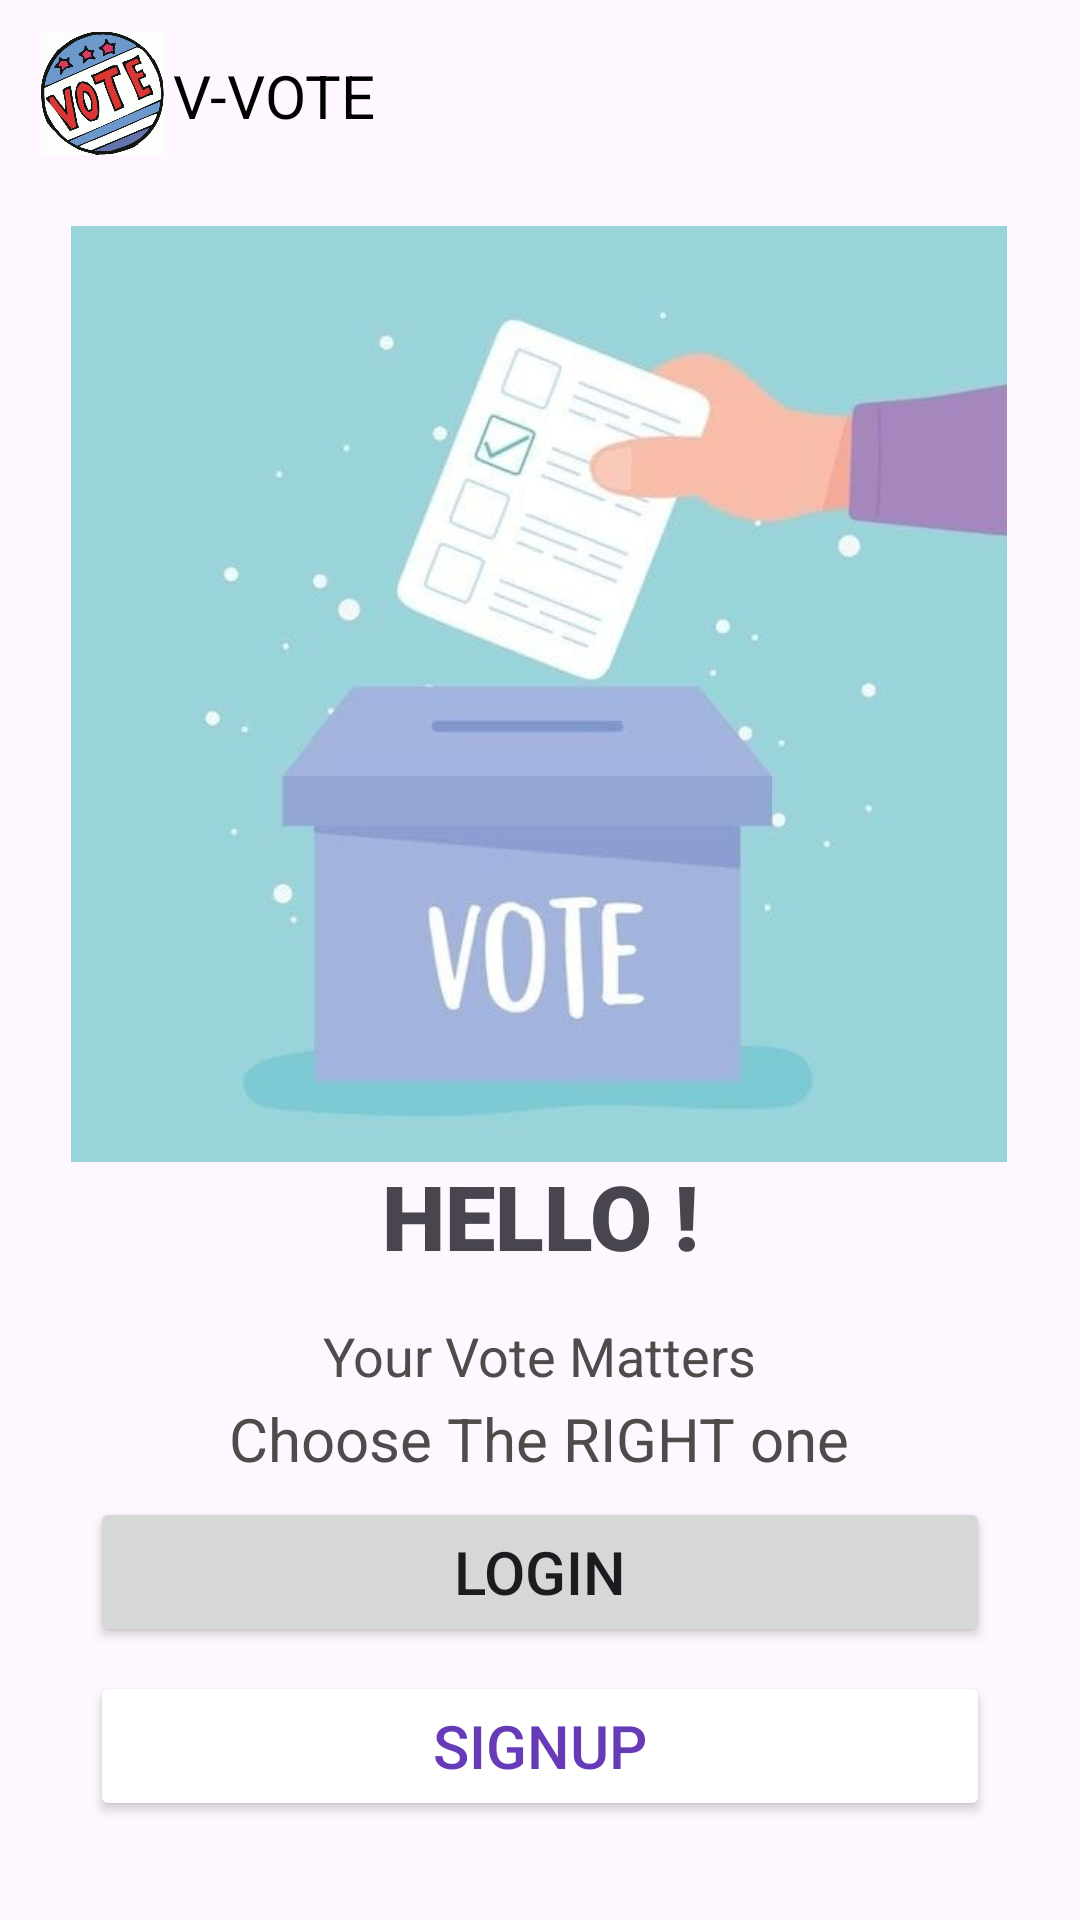

Android layout source for this screen:
<!-- AndroidManifest.xml: application theme Theme.VoterApplicationFinal -->
<!-- res/layout/activity_main.xml -->
<?xml version="1.0" encoding="utf-8"?>
<androidx.constraintlayout.widget.ConstraintLayout xmlns:android="http://schemas.android.com/apk/res/android"
    xmlns:app="http://schemas.android.com/apk/res-auto"
    xmlns:tools="http://schemas.android.com/tools"
    android:layout_width="match_parent"
    android:layout_height="match_parent"
    tools:context=".MainActivity">

    <TextView
        android:id="@+id/textView"
        android:layout_width="86dp"
        android:layout_height="38dp"
        android:fontFamily="sans-serif"
        android:paddingTop="8dp"
        android:text="V-VOTE"
        android:textAlignment="center"
        android:textColor="@color/black"
        android:textSize="20dp"
        app:layout_constraintBottom_toBottomOf="parent"
        app:layout_constraintEnd_toEndOf="parent"
        app:layout_constraintHorizontal_bias="0.175"
        app:layout_constraintStart_toStartOf="parent"
        app:layout_constraintTop_toTopOf="parent"
        app:layout_constraintVertical_bias="0.017" />

    <TextView
        android:id="@+id/textView2"
        android:layout_width="185dp"
        android:layout_height="55dp"
        android:fontFamily="sans-serif-black"
        android:text="HELLO !"
        android:textAlignment="center"
        android:textSize="30dp"
        app:layout_constraintBottom_toBottomOf="parent"
        app:layout_constraintEnd_toEndOf="parent"
        app:layout_constraintStart_toStartOf="parent"
        app:layout_constraintTop_toTopOf="parent"
        app:layout_constraintVertical_bias="0.658" />

    <TextView
        android:id="@+id/textView3"
        android:layout_width="234dp"
        android:layout_height="30dp"
        android:text="Your Vote Matters"
        android:textAlignment="center"
        android:textColor="#504A4A"
        android:textSize="18dp"
        app:layout_constraintBottom_toBottomOf="parent"
        app:layout_constraintEnd_toEndOf="parent"
        app:layout_constraintHorizontal_bias="0.497"
        app:layout_constraintStart_toStartOf="parent"
        app:layout_constraintTop_toTopOf="parent"
        app:layout_constraintVertical_bias="0.721" />

    <TextView
        android:id="@+id/textView4"
        android:layout_width="234dp"
        android:layout_height="30dp"
        android:text="Choose The RIGHT one"
        android:textAlignment="center"
        android:textColor="#504A4A"
        android:textSize="20dp"
        app:layout_constraintBottom_toBottomOf="parent"
        app:layout_constraintEnd_toEndOf="parent"
        app:layout_constraintHorizontal_bias="0.497"
        app:layout_constraintStart_toStartOf="parent"
        app:layout_constraintTop_toTopOf="parent"
        app:layout_constraintVertical_bias="0.764" />

    <ImageView
        android:id="@+id/imageView"
        android:layout_width="312dp"
        android:layout_height="318dp"
        app:layout_constraintBottom_toBottomOf="parent"
        app:layout_constraintEnd_toEndOf="parent"
        app:layout_constraintHorizontal_bias="0.494"
        app:layout_constraintStart_toStartOf="parent"
        app:layout_constraintTop_toTopOf="parent"
        app:layout_constraintVertical_bias="0.225"
        app:srcCompat="@drawable/img" />

    <ImageView
        android:id="@+id/imageView2"
        android:layout_width="41dp"
        android:layout_height="42dp"
        app:layout_constraintBottom_toBottomOf="parent"
        app:layout_constraintEnd_toEndOf="parent"
        app:layout_constraintHorizontal_bias="0.043"
        app:layout_constraintStart_toStartOf="parent"
        app:layout_constraintTop_toTopOf="parent"
        app:layout_constraintVertical_bias="0.017"
        app:srcCompat="@drawable/icon" />

    <Button
        android:id="@+id/button"
        android:layout_width="300dp"
        android:layout_height="50dp"
        android:text="LOGIN"
        android:textSize="20dp"
        app:layout_constraintBottom_toBottomOf="parent"
        app:layout_constraintEnd_toEndOf="parent"
        app:layout_constraintStart_toStartOf="parent"
        app:layout_constraintTop_toTopOf="parent"
        app:layout_constraintVertical_bias="0.846" />

    <Button
        android:id="@+id/button2"
        android:layout_width="300dp"
        android:layout_height="50dp"
        android:text="SIGNUP"
        android:textSize="20dp"
        android:textColor="#673AB7"
        android:backgroundTint="@color/white"
        app:layout_constraintBottom_toBottomOf="parent"
        app:layout_constraintEnd_toEndOf="parent"
        app:layout_constraintStart_toStartOf="parent"
        app:layout_constraintTop_toTopOf="parent"
        app:layout_constraintVertical_bias="0.944" />
</androidx.constraintlayout.widget.ConstraintLayout>
<!-- resources referenced by this layout -->
<resources>
  <!-- drawable icon: jpg bitmap (drawable, 53157 bytes) -->
  <!-- drawable img: jpg bitmap (drawable, 15505 bytes) -->
  <style name="Theme.VoterApplicationFinal" parent="Base.Theme.VoterApplicationFinal" />
  <style name="Base.Theme.VoterApplicationFinal" parent="Theme.Material3.DayNight.NoActionBar">
          
          
      </style>
  <!-- not gathered from this repository: default colours our renderer supplied (Android Studio template values) -->
  <color name="black">#FF000000</color>
  <color name="white">#FFFFFFFF</color>
</resources>
